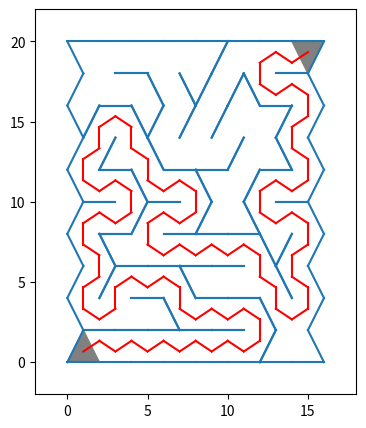

Source code (Python):
import numpy as np
from numpy.random import randint as rand
import matplotlib.pyplot as plt
from matplotlib.lines import Line2D
import matplotlib.patches as patches


def draw_maze(cells):
    for k, column in enumerate(cells):
        for i, cell in enumerate(column):
            if i % 2 == 0 and k % 2 == 0 or i % 2 == 1 and k % 2 == 1:
                # South wall
                if cell[3] == 1:
                    line = Line2D([cell[0] - 1, cell[0] + 1], [cell[1] - 1, cell[1] - 1])
                    ax.add_line(line)
                # East wall
                if cell[4] == 1:
                    line = Line2D([cell[0] + 1, cell[0]], [cell[1] - 1, cell[1] + 1])
                    ax.add_line(line)
                # West wall
                if cell[5] == 1:
                    line = Line2D([cell[0] - 1, cell[0]], [cell[1] - 1, cell[1] + 1])
                    ax.add_line(line)
            else:
                # North wall
                if cell[2] == 1:
                    line = Line2D([cell[0] - 1, cell[0] + 1], [cell[1] + 1, cell[1] + 1])
                    ax.add_line(line)
                # East wall
                if cell[4] == 1:
                    line = Line2D([cell[0] + 1, cell[0]], [cell[1] + 1, cell[1] - 1])
                    ax.add_line(line)
                # West wall
                if cell[5] == 1:
                    line = Line2D([cell[0] - 1, cell[0]], [cell[1] + 1, cell[1] - 1])
                    ax.add_line(line)


def init_cells():
    cells = np.ones((width, height, 7))
    for i in range(height):
        cells[:, i, 0] = np.linspace(1, width, width)
    for i in range(width):
        cells[i, :, 1] = np.linspace(1, height * 2 - 1, height)
    cells[:, :, 6] = 0  # if visited
    # print(cells)
    return cells


def DFS(cells):
    x, y = 0, 0
    triangular = np.array([[cells[x, y, 0]-1, cells[x, y, 1]-1], [cells[x, y, 0]+1, cells[x, y, 1]-1],
                           [cells[x, y, 0], cells[x, y, 1]+1]])
    t1 = plt.Polygon(triangular, color='gray')
    ax.add_patch(t1)

    # bottom left corner cell visited flag setting (starting point):
    cells[x, y, 6] = 1
    stack = []
    stack.append([x, y])
    nr_of_non_visited = np.where(cells[:, :, 6] == 0)
    while len(nr_of_non_visited[0]):
        # non visited neighbours:
        non_vis_nbrs = []
        if x > 0 and cells[x-1, y, 6] == 0:  # West = 5
            non_vis_nbrs.append([x-1, y, 5])
        if y > 0 and cells[x, y-1, 6] == 0 and not(x % 2 == 1 and y % 2 == 0) and not(x % 2 == 0 and y % 2 == 1):  # South = 3
            non_vis_nbrs.append([x, y-1, 3])
        if x < width-1 and cells[x+1, y, 6] == 0:  # East = 4
            non_vis_nbrs.append([x+1, y, 4])
        if y < height-1 and cells[x, y+1, 6] == 0 and not(x % 2 == 0 and y % 2 == 0) and not(x % 2 == 1 and y % 2 == 1):  # North = 2
            non_vis_nbrs.append([x, y+1, 2])
        if len(non_vis_nbrs) > 1:
            #print("non vis")
            which = rand(0, len(non_vis_nbrs))
            #print(which)
            x_, y_, side = non_vis_nbrs[which]
        elif len(non_vis_nbrs) == 1:
            x_, y_, side = non_vis_nbrs[0]
        if x_ != x or y_ != y:
            stack.append([x_, y_])
            cells[x_, y_, 6] = 1
            cells[x, y, side] = 0
            if side == 2 or side == 4:
                side += 1
            else:
                side -= 1
            cells[x_, y_, side] = 0
            x, y = x_, y_
        else:
            stack.pop()
            x, y = stack[-1]
            x_, y_ = x, y
        nr_of_non_visited = np.where(cells[:, :, 6] == 0)
        #print(non_vis_nbrs)
    if width % 2 == 1:
        triangular = np.array([[cells[-1, -1, 0] - 1, cells[-1, -1, 1] + 1], [cells[-1, -1, 0] + 1, cells[-1, -1, 1] + 1],
                               [cells[-1, -1, 0], cells[-1, -1, 1] - 1]])
    else:
        triangular = np.array([[cells[-1, -1, 0] - 1, cells[-1, -1, 1] - 1], [cells[-1, -1, 0] + 1, cells[-1, -1, 1] - 1],
             [cells[-1, -1, 0], cells[-1, -1, 1] + 1]])
    t1 = plt.Polygon(triangular, color='gray')
    ax.add_patch(t1)
    rand(0, 3)  # 0 - North, 1 - South, 2 - East, 3 - West

    return cells


def solver(cells):
    new_cells = cells
    new_cells[:, :, 6] = 0
    our_map = {}
    matrix = np.zeros([height, width])
    matrix[height - 1][0] = 1
    cell = 0
    column = 0
    move = 2
    p = str([column, cell])
    our_map[p] = 1
    nr_of_non_visited = np.where(matrix[:, :] == 0)
    while len(nr_of_non_visited[0]):
        if matrix[0][width - 1] != 0:
            break
        keys = [k for k, v in our_map.items() if float(v) == move - 1]

        while keys:
            i0 = list(keys[0])
            i0.remove("[")
            i0.remove("]")
            i0.remove(",")
            column, cell = int(''.join(i0[0:i0.index(" ")])), int(''.join(i0[i0.index(" ")+1:]))
            if new_cells[column, cell, 6] == 0:
                if new_cells[column][cell][2] == 0 and matrix[height - cell - 2][column] == 0:
                    matrix[height - cell - 2][column] = move
                    p = str([column, cell + 1])
                    our_map[p] = move
                if new_cells[column][cell][3] == 0 and matrix[height - cell][column] == 0:
                    matrix[height - cell][column] = move
                    p = str([column, cell - 1])
                    our_map[p] = move
                if new_cells[column][cell][4] == 0 and matrix[height - 1 - cell][column + 1] == 0:
                    matrix[height - 1 - cell][column + 1] = move
                    p = str([column + 1, cell])
                    our_map[p] = move
                if new_cells[column][cell][5] == 0 and matrix[height - 1 - cell][column - 1] == 0:
                    matrix[height - 1 - cell][column - 1] = move
                    p = str([column - 1, cell])
                    our_map[p] = move
                new_cells[column, cell, 6] = 1
            keys.pop(0)
        move += 1
        nr_of_non_visited = np.where(matrix[:, :] == 0)
    return matrix


def pathseeker(matrix, cells):
    column = width - 1
    row = 0
    value = matrix[row][column]
    path = []
    while value > 1:
        if row > 0 and cells[column][height - 1 - row][2] == 0 and matrix[row - 1][column] == value - 1:
            path.append(2)
        if row < height - 1 and cells[column][height - 1 - row][3] == 0 and matrix[row + 1][column] == value - 1:
            path.append(3)
        if column < width - 1 and cells[column][height - 1 - row][4] == 0 and matrix[row][column + 1] == value - 1:
            path.append(4)
        if column > 0 and cells[column][height - 1 - row][5] == 0 and matrix[row][column - 1] == value - 1:
            path.append(5)
        if path[-1] == 2:
            row -= 1
        elif path[-1] == 3:
            row += 1
        elif path[-1] == 4:
            column += 1
        elif path[-1] == 5:
            column -= 1
        value -= 1
    return path


def draw_path(path):
    x = width

    if width % 2 == 0:
        isit = 1
        y = 2 * height - 4 / 3
    else:
        isit = 0
        y = 2 * height - 2 / 3

    for index, line in enumerate(path):
        if index % 2 == isit:
            if line == 5:
                line = Line2D([x, x - 1], [y, y - 2/3], color='red')
                ax.add_line(line)
                x -= 1
                y -= 2/3
            if line == 4:
                line = Line2D([x, x + 1], [y, y - 2/3], color='red')
                ax.add_line(line)
                x += 1
                y -= 2/3
            if line == 2:
                line = Line2D([x, x], [y, y + 4/3], color='red')
                ax.add_line(line)
                y += 4/3
        else:
            if line == 5:
                line = Line2D([x, x - 1], [y, y + 2/3], color='red')
                ax.add_line(line)
                x -= 1
                y += 2/3
            if line == 4:
                line = Line2D([x, x + 1], [y, y + 2/3], color='red')
                ax.add_line(line)
                x += 1
                y += 2/3
            if line == 3:
                line = Line2D([x, x], [y, y - 4/3], color='red')
                ax.add_line(line)
                y -= 4/3


height = 10
width = 15

fig = plt.figure(figsize=(5, 5))
ax = fig.add_subplot(111)
ax.set_xlim(-2, width+3)
ax.set_ylim(-2, height*2+2)
ax.set_aspect("equal")

cells = init_cells()
cells = DFS(cells)
draw_maze(cells)
matrix = solver(cells)
path = pathseeker(matrix, cells)
draw_path(path)
plt.show()
